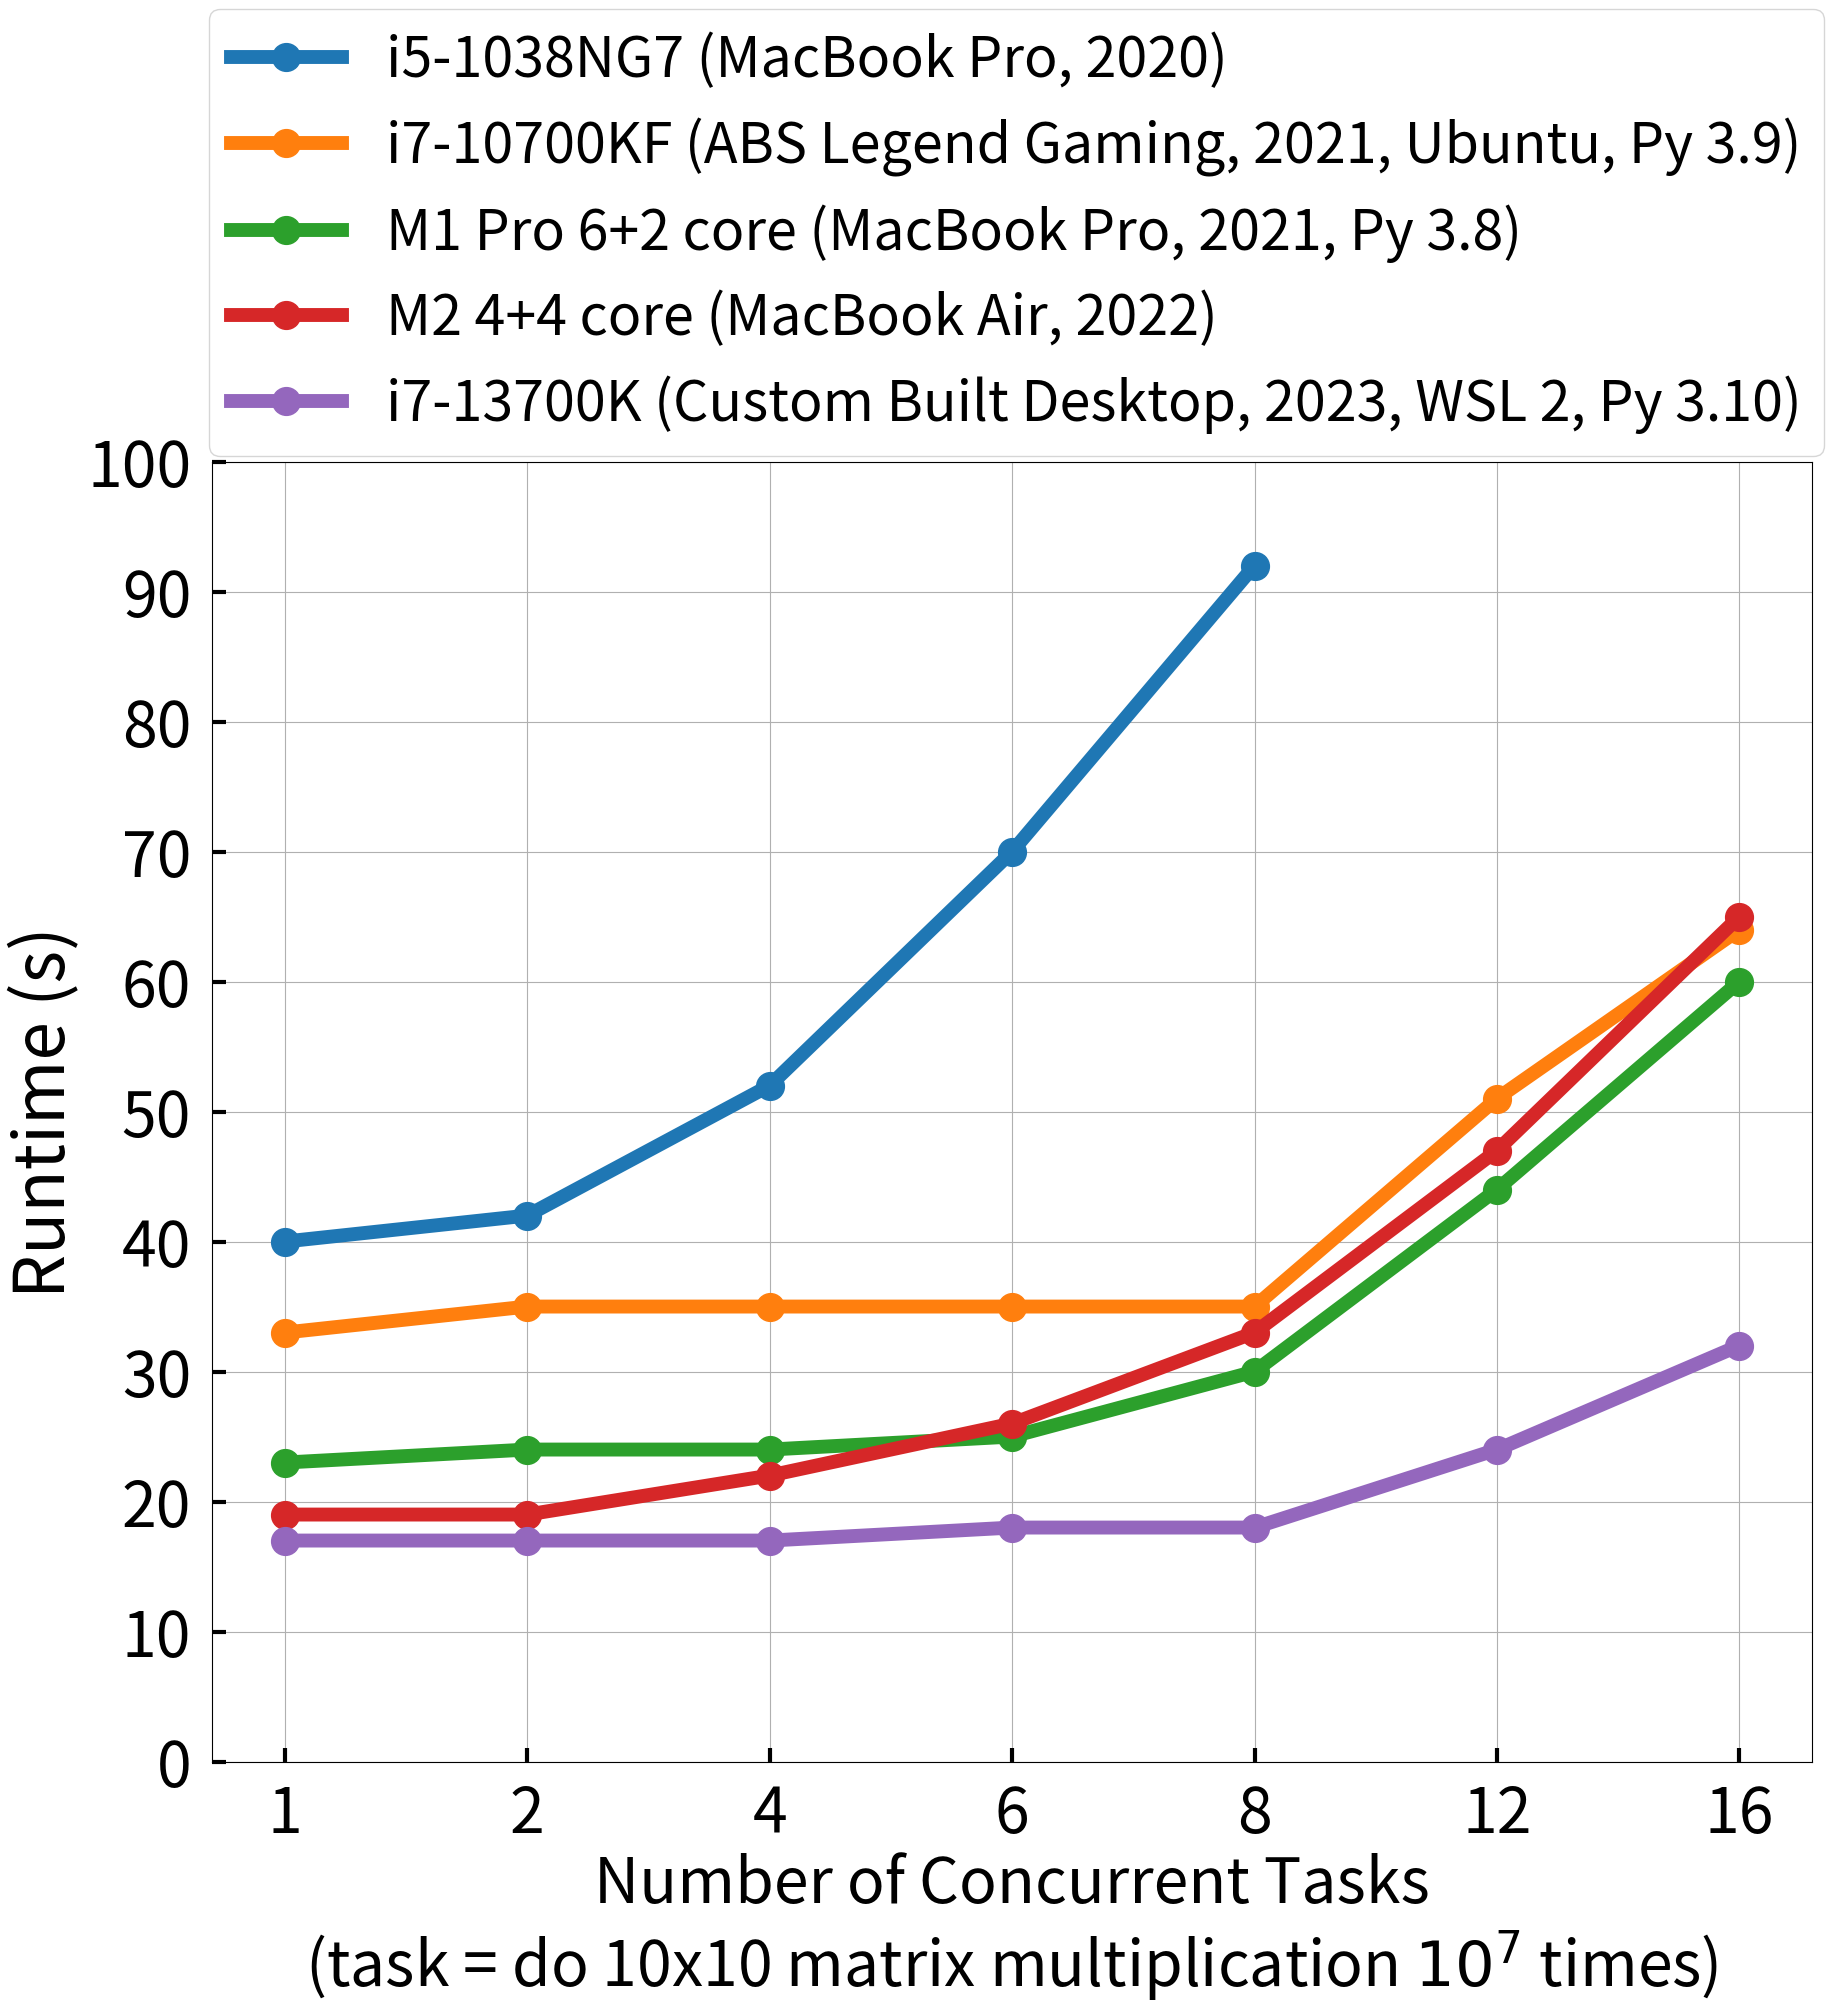

The script that saved this image:
import matplotlib.pyplot as plt
import numpy as np

def plot():
    X  = [1,  2,  4,    6,    8,    12,   16]
    y1 = [40, 42, 52,   70,   92]                # i5-1038NG7
    y2 = [44, 44, 54,   83,   121]               # i7-1065G7
    y3 = [33, 35, 35,   35,   35,   51,   64]    # i7-10700KF
    y4 = [23, 24, 24,   25,   30,   44,   60]    # M1 Pro (6 + 2)
    y5 = [19, 19, 22,   26,   33,   47,   65]    # M2 (4 + 4)
    y6 = [17, 17, 17,   18,   18,   24,   32]    # i7-13700K (8 + 8)

    plt.rcParams['font.size'] = 45
    plt.rcParams['lines.linewidth'] = 10
    fig, ax = plt.subplots(1, 1, figsize=(20, 20))
    fig.subplots_adjust(left=0.15, right=0.95, top=0.77, bottom=0.12)
    # ax.plot(np.arange(len(y2)), y2, marker='o', markersize=20, label='i7-1065G7 (Microsoft Surface 3 2020)')
    ax.plot(np.arange(len(y1)), y1, marker='o', markersize=20, label='i5-1038NG7 (MacBook Pro, 2020)')
    ax.plot(np.arange(len(y3)), y3, marker='o', markersize=20, label='i7-10700KF (ABS Legend Gaming, 2021, Ubuntu, Py 3.9)')
    ax.plot(np.arange(len(y4)), y4, marker='o', markersize=20, label='M1 Pro 6+2 core (MacBook Pro, 2021, Py 3.8)')
    ax.plot(np.arange(len(y5)), y5, marker='o', markersize=20, label='M2 4+4 core (MacBook Air, 2022)')
    ax.plot(np.arange(len(y6)), y6, marker='o', markersize=20, label='i7-13700K (Custom Built Desktop, 2023, WSL 2, Py 3.10)')
    fig.legend(ncol=1, fontsize=40, bbox_to_anchor=(0.97, 1.01))
    ax.grid()
    ax.set_xticks(np.arange(len(X)))
    ax.set_xticklabels([str(x) for x in X])
    ax.set_xlabel('Number of Concurrent Tasks\n(task = do 10x10 matrix multiplication $10^7$ times)')
    ax.set_ylabel('Runtime (s)', fontsize=50)
    ax.set_ylim([0, 100])
    y_ticks = list(range(0, 110, 10))
    ax.set_yticks(y_ticks)
    ax.tick_params(axis='x', direction='in', length=10, width=3, pad=15)
    ax.tick_params(axis='y', direction='in', length=10, width=3, pad=15)
    fig.savefig('cpu_perf.png')


if __name__ == '__main__':
    plot()
